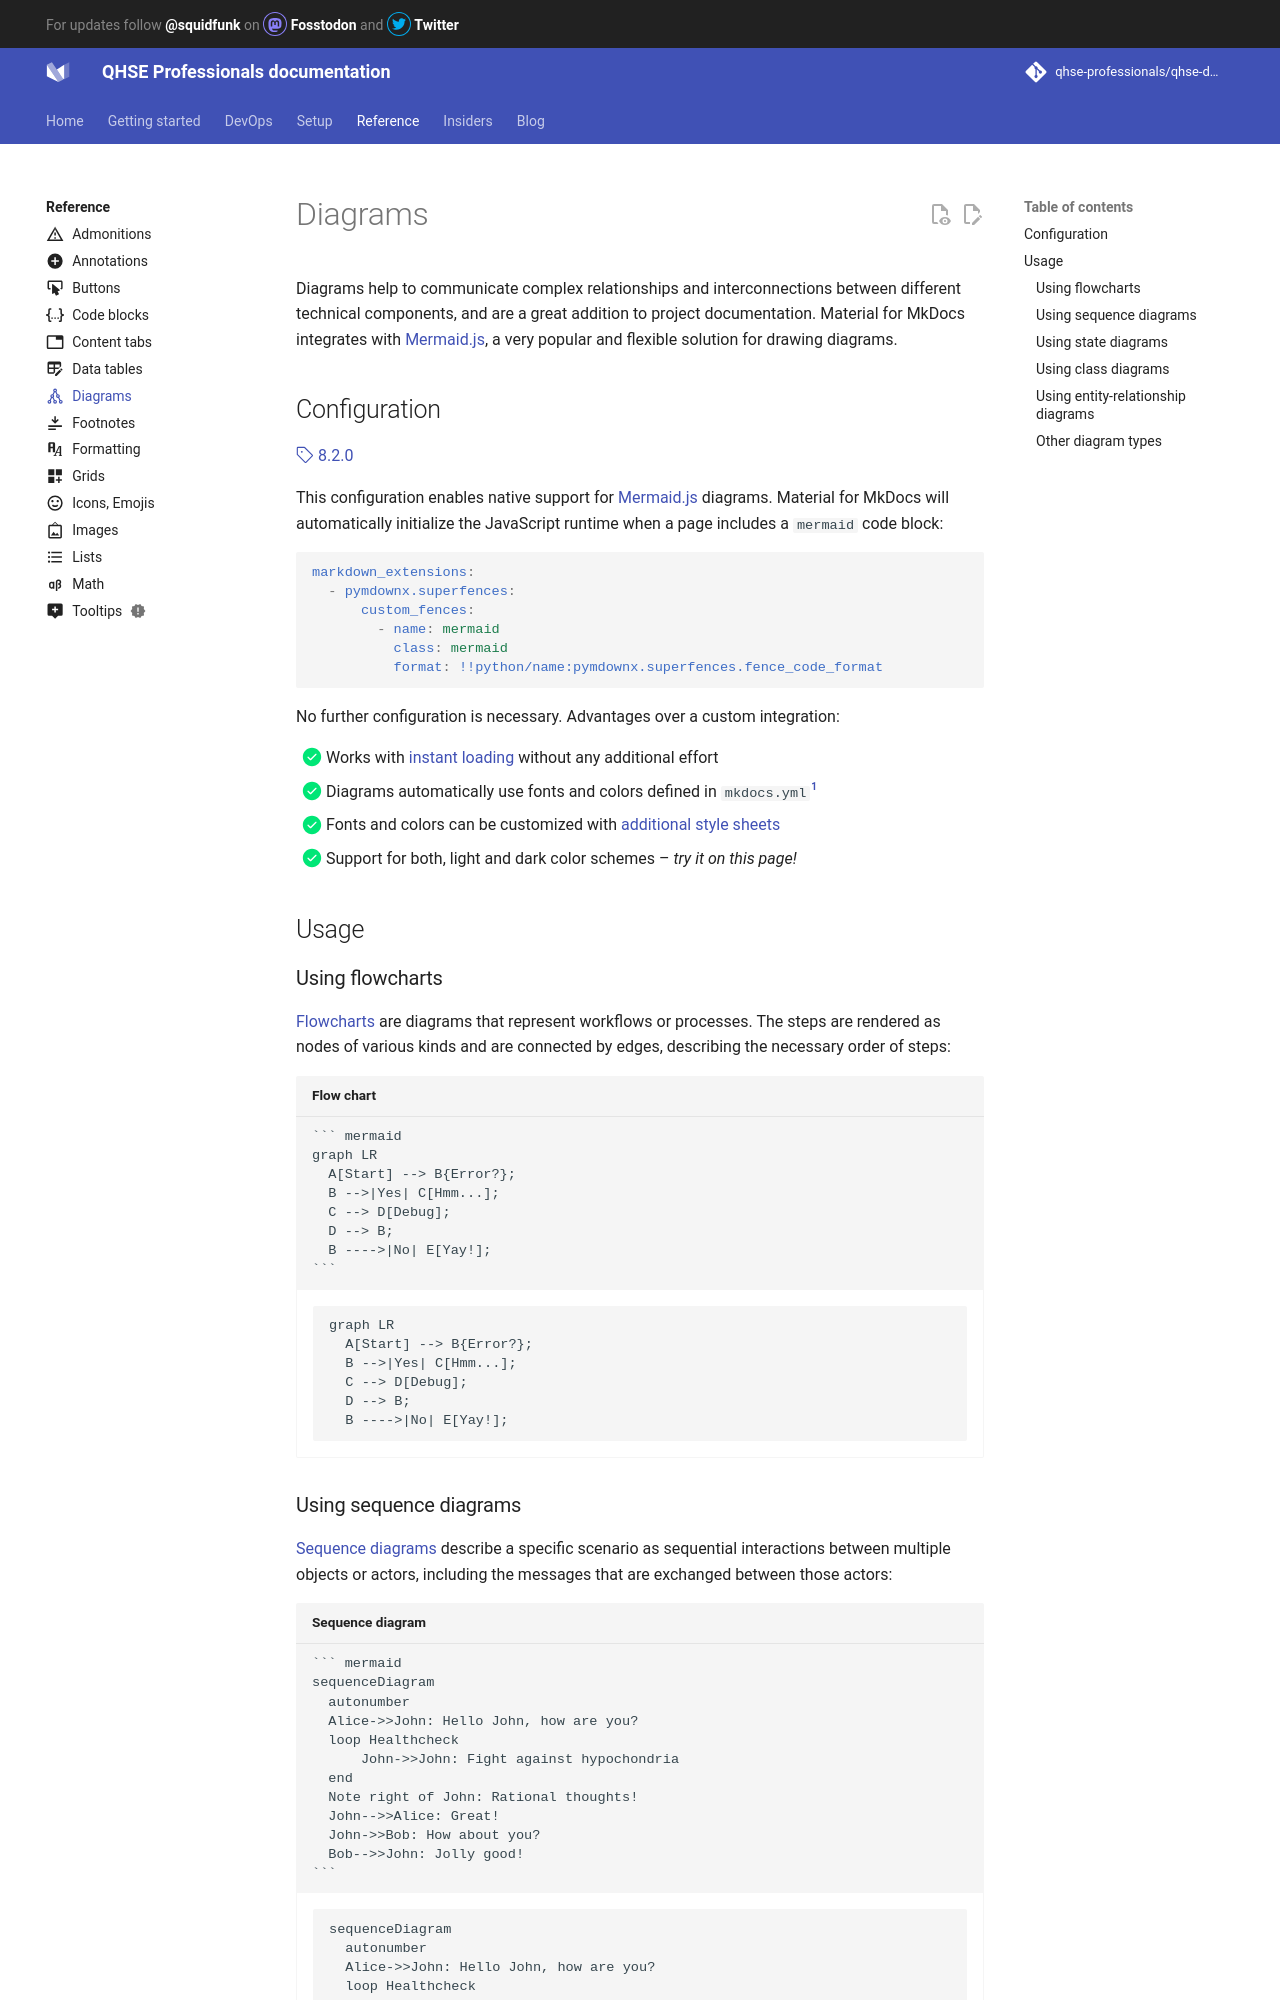

repository: qhse-professionals/qhse-docs · page: reference/diagrams/index.html · generator: mkdocs

---
icon: material/graph-outline
---

# Diagrams

Diagrams help to communicate complex relationships and interconnections between
different technical components, and are a great addition to project
documentation. Material for MkDocs integrates with [Mermaid.js], a very
popular and flexible solution for drawing diagrams.

  [Mermaid.js]: https://mermaid-js.github.io/mermaid/

## Configuration

[:octicons-tag-24: 8.2.0][Diagrams support]

This configuration enables native support for [Mermaid.js] diagrams. Material
for MkDocs will automatically initialize the JavaScript runtime when a page 
includes a `mermaid` code block:

``` yaml
markdown_extensions:
  - pymdownx.superfences:
      custom_fences:
        - name: mermaid
          class: mermaid
          format: !!python/name:pymdownx.superfences.fence_code_format
```

No further configuration is necessary. Advantages over a custom integration:

- [x] Works with [instant loading] without any additional effort
- [x] Diagrams automatically use fonts and colors defined in `mkdocs.yml`[^1]
- [x] Fonts and colors can be customized with [additional style sheets]
- [x] Support for both, light and dark color schemes – _try it on this page!_

  [^1]:
    While all [Mermaid.js] features should work out-of-the-box, Material for
    MkDocs will currently only adjust the fonts and colors for flowcharts,
    sequence diagrams, class diagrams, state diagrams and entity relationship 
    diagrams. See the section on [other diagrams] for more information why this
    is currently not implemented for all diagrams.

  [Diagrams support]: https://github.com/squidfunk/mkdocs-material/releases/tag/8.2.0
  [instant loading]: ../setup/setting-up-navigation.md#instant-loading
  [additional style sheets]: ../customization.md#additional-css
  [other diagrams]: #other-diagram-types

## Usage

### Using flowcharts

[Flowcharts] are diagrams that represent workflows or processes. The steps
are rendered as nodes of various kinds and are connected by edges, describing
the necessary order of steps:

```` markdown title="Flow chart"
``` mermaid
graph LR
  A[Start] --> B{Error?};
  B -->|Yes| C[Hmm...];
  C --> D[Debug];
  D --> B;
  B ---->|No| E[Yay!];
```
````

<div class="result" markdown>

``` mermaid
graph LR
  A[Start] --> B{Error?};
  B -->|Yes| C[Hmm...];
  C --> D[Debug];
  D --> B;
  B ---->|No| E[Yay!];
```

</div>

  [Flowcharts]: https://mermaid-js.github.io/mermaid/#/flowchart
